Run: headless pygame with SDL's dummy video driver; simulated clock (each Clock.tick advances the game by its frame time, no real sleeping); random seed 0; keys injected as events and as key.get_pressed() state; no mouse input.
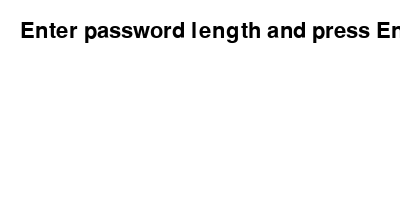
Frame 1 of 4 · flips 1–60 · no input
Frame 2 of 4 · flips 61–180 · tapped SPACE, RETURN · held RIGHT (→), D · screen unchanged from frame 1, image omitted
Frame 3 of 4 · flips 181–300 · held DOWN (↓), S · screen unchanged from frame 2, image omitted
Frame 4 of 4 · flips 301–420 · held LEFT (←), A, UP (↑), W · screen unchanged from frame 3, image omitted

The pygame program that drew these frames:

import pygame
import random
import string

pygame.init()

WHITE = (255, 255, 255)
BLACK = (0, 0, 0)
GRAY = (200, 200, 200)

SCREEN_WIDTH = 400
SCREEN_HEIGHT = 200
screen = pygame.display.set_mode((SCREEN_WIDTH, SCREEN_HEIGHT))

font = pygame.font.Font(None, 32)

def generate_password(length):
    characters = string.ascii_letters + string.digits + string.punctuation
    return ''.join(random.choice(characters) for _ in range(length))

def draw_text(surface, text, position, font, color):
    text_surface = font.render(text, True, color)
    surface.blit(text_surface, position)

def main():
    running = True
    input_active = True
    input_text = ''
    password_length = 8

    while running:
        for event in pygame.event.get():
            if event.type == pygame.QUIT:
                running = False
            elif event.type == pygame.KEYDOWN:
                if event.key == pygame.K_ESCAPE:
                    running = False
                elif event.key == pygame.K_RETURN:
                    if input_text.isdigit():
                        password_length = int(input_text)
                        password = generate_password(password_length)
                        print("Your generated password is:", password)
                        running = False
                elif input_active:
                    if event.key == pygame.K_BACKSPACE:
                        input_text = input_text[:-1]
                    elif event.unicode.isdigit():
                        input_text += event.unicode
        
        screen.fill(WHITE)
        draw_text(screen, "Enter password length and press Enter", (20, 20), font, BLACK)
        draw_text(screen, input_text, (20, 60), font, BLACK)
        pygame.display.flip()

    pygame.quit()

if __name__ == "__main__":
    main()
